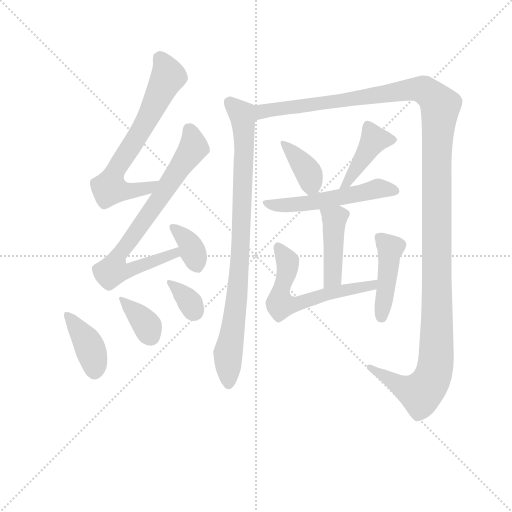
t = 0.00 s
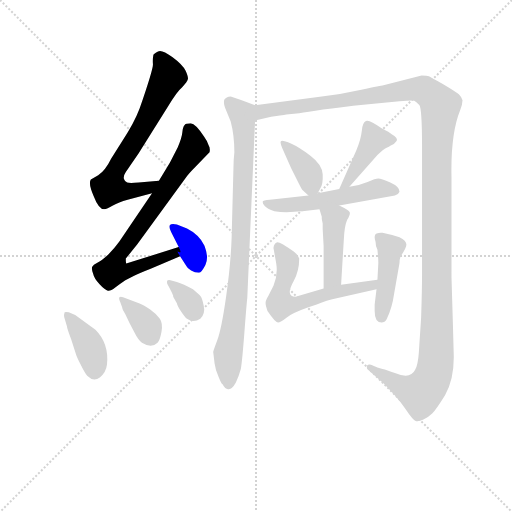
t = 2.01 s
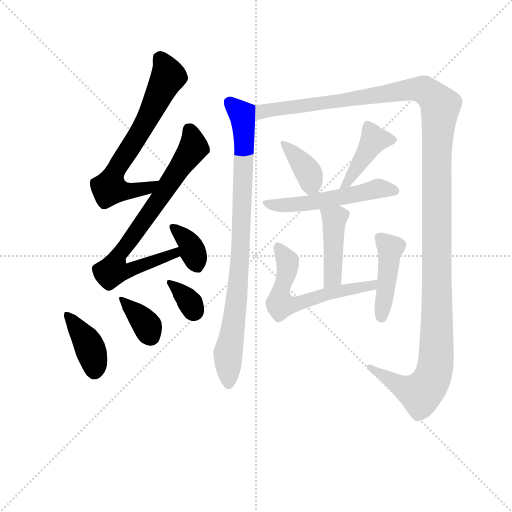
t = 4.02 s
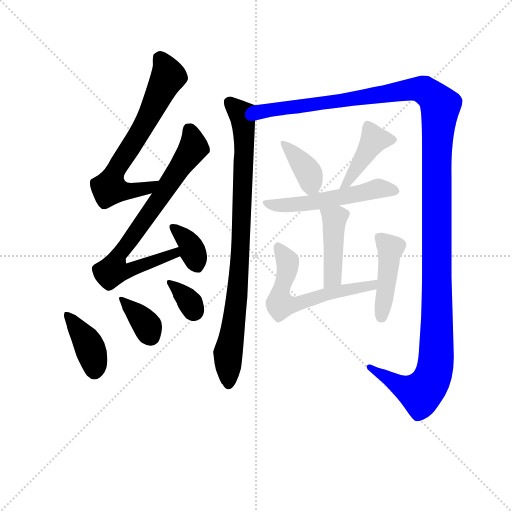
t = 6.03 s
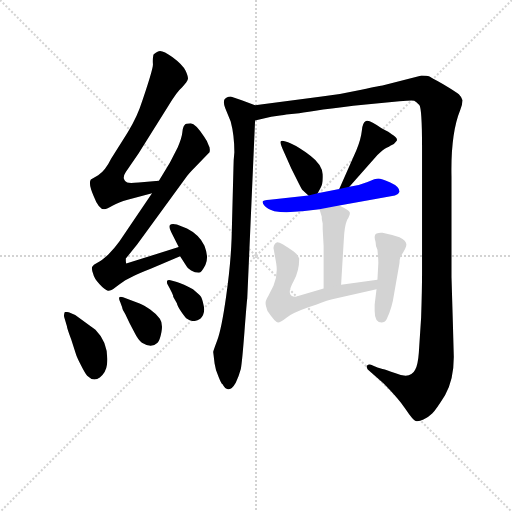
t = 8.04 s
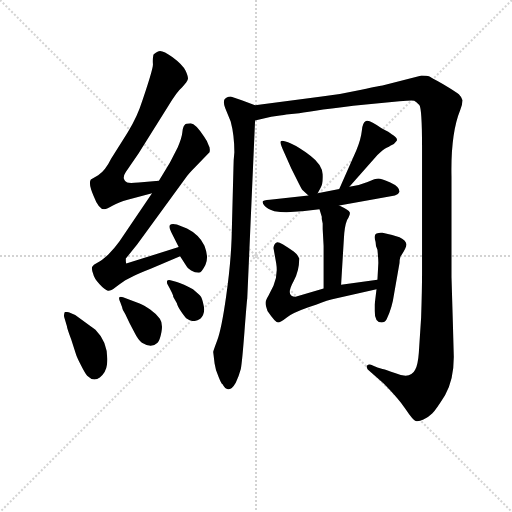
t = 10.05 s

The animated SVG that drew these frames (rendered in a browser with its animation timeline set to each time). Animation: 14 CSS @keyframes rules; one cycle of 10.05 s.

<svg version="1.1" viewBox="0 0 1024 1024" xmlns="http://www.w3.org/2000/svg">
  <g stroke="lightgray" stroke-dasharray="1,1" stroke-width="1" transform="scale(4, 4)">
    <line x1="0" y1="0" x2="256" y2="256"></line>
    <line x1="256" y1="0" x2="0" y2="256"></line>
    <line x1="128" y1="0" x2="128" y2="256"></line>
    <line x1="0" y1="128" x2="256" y2="128"></line>
  </g>
<g transform="scale(0.92, -0.92) translate(60, -900)">
   <style type="text/css">
    @keyframes keyframes0 {
      from {
       stroke: blue;
       stroke-dashoffset: 680;
       stroke-width: 128;
       }
       69% {
       animation-timing-function: step-end;
       stroke: blue;
       stroke-dashoffset: 0;
       stroke-width: 128;
       }
       to {
       stroke: black;
       stroke-width: 1024;
       }
       }
       #make-me-a-hanzi-animation-0 {
         animation: keyframes0 0.803385s both;
         animation-delay: 0.000000s;
         animation-timing-function: linear;
       }
    @keyframes keyframes1 {
      from {
       stroke: blue;
       stroke-dashoffset: 767;
       stroke-width: 128;
       }
       71% {
       animation-timing-function: step-end;
       stroke: blue;
       stroke-dashoffset: 0;
       stroke-width: 128;
       }
       to {
       stroke: black;
       stroke-width: 1024;
       }
       }
       #make-me-a-hanzi-animation-1 {
         animation: keyframes1 0.874186s both;
         animation-delay: 0.803385s;
         animation-timing-function: linear;
       }
    @keyframes keyframes2 {
      from {
       stroke: blue;
       stroke-dashoffset: 362;
       stroke-width: 128;
       }
       54% {
       animation-timing-function: step-end;
       stroke: blue;
       stroke-dashoffset: 0;
       stroke-width: 128;
       }
       to {
       stroke: black;
       stroke-width: 1024;
       }
       }
       #make-me-a-hanzi-animation-2 {
         animation: keyframes2 0.544596s both;
         animation-delay: 1.677572s;
         animation-timing-function: linear;
       }
    @keyframes keyframes3 {
      from {
       stroke: blue;
       stroke-dashoffset: 395;
       stroke-width: 128;
       }
       56% {
       animation-timing-function: step-end;
       stroke: blue;
       stroke-dashoffset: 0;
       stroke-width: 128;
       }
       to {
       stroke: black;
       stroke-width: 1024;
       }
       }
       #make-me-a-hanzi-animation-3 {
         animation: keyframes3 0.571452s both;
         animation-delay: 2.222168s;
         animation-timing-function: linear;
       }
    @keyframes keyframes4 {
      from {
       stroke: blue;
       stroke-dashoffset: 360;
       stroke-width: 128;
       }
       54% {
       animation-timing-function: step-end;
       stroke: blue;
       stroke-dashoffset: 0;
       stroke-width: 128;
       }
       to {
       stroke: black;
       stroke-width: 1024;
       }
       }
       #make-me-a-hanzi-animation-4 {
         animation: keyframes4 0.542969s both;
         animation-delay: 2.793620s;
         animation-timing-function: linear;
       }
    @keyframes keyframes5 {
      from {
       stroke: blue;
       stroke-dashoffset: 339;
       stroke-width: 128;
       }
       52% {
       animation-timing-function: step-end;
       stroke: blue;
       stroke-dashoffset: 0;
       stroke-width: 128;
       }
       to {
       stroke: black;
       stroke-width: 1024;
       }
       }
       #make-me-a-hanzi-animation-5 {
         animation: keyframes5 0.525879s both;
         animation-delay: 3.336589s;
         animation-timing-function: linear;
       }
    @keyframes keyframes6 {
      from {
       stroke: blue;
       stroke-dashoffset: 883;
       stroke-width: 128;
       }
       74% {
       animation-timing-function: step-end;
       stroke: blue;
       stroke-dashoffset: 0;
       stroke-width: 128;
       }
       to {
       stroke: black;
       stroke-width: 1024;
       }
       }
       #make-me-a-hanzi-animation-6 {
         animation: keyframes6 0.968587s both;
         animation-delay: 3.862467s;
         animation-timing-function: linear;
       }
    @keyframes keyframes7 {
      from {
       stroke: blue;
       stroke-dashoffset: 1438;
       stroke-width: 128;
       }
       82% {
       animation-timing-function: step-end;
       stroke: blue;
       stroke-dashoffset: 0;
       stroke-width: 128;
       }
       to {
       stroke: black;
       stroke-width: 1024;
       }
       }
       #make-me-a-hanzi-animation-7 {
         animation: keyframes7 1.420247s both;
         animation-delay: 4.831055s;
         animation-timing-function: linear;
       }
    @keyframes keyframes8 {
      from {
       stroke: blue;
       stroke-dashoffset: 382;
       stroke-width: 128;
       }
       55% {
       animation-timing-function: step-end;
       stroke: blue;
       stroke-dashoffset: 0;
       stroke-width: 128;
       }
       to {
       stroke: black;
       stroke-width: 1024;
       }
       }
       #make-me-a-hanzi-animation-8 {
         animation: keyframes8 0.560872s both;
         animation-delay: 6.251302s;
         animation-timing-function: linear;
       }
    @keyframes keyframes9 {
      from {
       stroke: blue;
       stroke-dashoffset: 422;
       stroke-width: 128;
       }
       58% {
       animation-timing-function: step-end;
       stroke: blue;
       stroke-dashoffset: 0;
       stroke-width: 128;
       }
       to {
       stroke: black;
       stroke-width: 1024;
       }
       }
       #make-me-a-hanzi-animation-9 {
         animation: keyframes9 0.593424s both;
         animation-delay: 6.812174s;
         animation-timing-function: linear;
       }
    @keyframes keyframes10 {
      from {
       stroke: blue;
       stroke-dashoffset: 542;
       stroke-width: 128;
       }
       64% {
       animation-timing-function: step-end;
       stroke: blue;
       stroke-dashoffset: 0;
       stroke-width: 128;
       }
       to {
       stroke: black;
       stroke-width: 1024;
       }
       }
       #make-me-a-hanzi-animation-10 {
         animation: keyframes10 0.691081s both;
         animation-delay: 7.405599s;
         animation-timing-function: linear;
       }
    @keyframes keyframes11 {
      from {
       stroke: blue;
       stroke-dashoffset: 435;
       stroke-width: 128;
       }
       59% {
       animation-timing-function: step-end;
       stroke: blue;
       stroke-dashoffset: 0;
       stroke-width: 128;
       }
       to {
       stroke: black;
       stroke-width: 1024;
       }
       }
       #make-me-a-hanzi-animation-11 {
         animation: keyframes11 0.604004s both;
         animation-delay: 8.096680s;
         animation-timing-function: linear;
       }
    @keyframes keyframes12 {
      from {
       stroke: blue;
       stroke-dashoffset: 604;
       stroke-width: 128;
       }
       66% {
       animation-timing-function: step-end;
       stroke: blue;
       stroke-dashoffset: 0;
       stroke-width: 128;
       }
       to {
       stroke: black;
       stroke-width: 1024;
       }
       }
       #make-me-a-hanzi-animation-12 {
         animation: keyframes12 0.741536s both;
         animation-delay: 8.700684s;
         animation-timing-function: linear;
       }
    @keyframes keyframes13 {
      from {
       stroke: blue;
       stroke-dashoffset: 437;
       stroke-width: 128;
       }
       59% {
       animation-timing-function: step-end;
       stroke: blue;
       stroke-dashoffset: 0;
       stroke-width: 128;
       }
       to {
       stroke: black;
       stroke-width: 1024;
       }
       }
       #make-me-a-hanzi-animation-13 {
         animation: keyframes13 0.605632s both;
         animation-delay: 9.442220s;
         animation-timing-function: linear;
       }
</style>
<path d="M 285.5 507.0 L 241.5 503.0 Q 221.5 501.0 216.5 503.0 Q 211.5 505.0 209.5 511.0 Q 207.5 517.0 213.5 526.0 Q 219.5 535.0 241.5 567.0 L 305.5 669.0 Q 324.5 701.0 335.5 710.0 Q 347.5 722.0 348.5 728.0 Q 349.5 733.0 343.5 746.0 Q 337.5 759.0 314.5 776.0 Q 291.5 793.0 283.5 788.0 Q 274.5 783.0 273.5 781.0 Q 271.5 771.0 272.5 760.0 Q 272.5 748.0 243.5 664.0 Q 231.5 632.0 205.5 593.0 L 181.5 555.0 Q 169.5 530.0 153.5 519.0 L 137.5 510.0 Q 131.5 502.0 143.5 474.0 Q 154.5 445.0 166.5 445.0 Q 172.5 445.0 185.5 453.0 Q 197.5 461.0 217.5 466.0 L 270.5 480.0 C 299.5 488.0 315.5 510.0 285.5 507.0 Z" fill="lightgray"></path> 
<path d="M 328.5 363.0 L 214.5 327.0 Q 213.5 328.0 213.5 338.0 L 238.5 369.0 L 343.5 513.0 Q 348.5 521.0 364.5 537.0 L 395.5 569.0 Q 397.5 578.0 393.5 584.0 Q 389.5 595.0 383.5 603.0 Q 365.5 631.0 354.5 632.0 Q 342.5 632.0 341.5 628.0 Q 337.5 624.0 336.5 613.0 Q 335.5 601.0 326.5 580.0 L 309.5 547.0 L 285.5 507.0 L 270.5 480.0 L 199.5 375.0 Q 189.5 361.0 175.5 347.0 Q 160.5 333.0 151.5 329.0 Q 142.5 325.0 140.5 320.0 Q 138.5 315.0 142.5 305.0 Q 144.5 295.0 156.5 282.0 Q 168.5 269.0 174.5 268.0 Q 180.5 267.0 190.5 275.0 Q 200.5 283.0 212.5 291.0 L 230.5 300.0 Q 239.5 305.0 267.5 316.0 L 331.5 343.0 C 359.5 355.0 357.5 372.0 328.5 363.0 Z" fill="lightgray"></path> 
<path d="M 331.5 343.0 L 345.5 321.0 Q 347.5 316.0 355.5 312.0 Q 363.5 307.0 372.5 307.0 Q 378.5 308.0 386.5 324.0 Q 394.5 340.0 384.5 366.0 Q 372.5 390.0 346.5 403.0 L 324.5 412.0 Q 313.5 415.0 309.5 411.0 Q 305.5 407.0 314.5 391.0 L 328.5 363.0 C 341.5 336.0 315.5 368.0 331.5 343.0 Z" fill="lightgray"></path> 
<path d="M 89.5 221.0 Q 82.5 223.0 80.5 221.0 Q 78.5 215.0 79.5 211.0 L 85.5 191.0 Q 85.5 187.0 94.5 163.0 L 105.5 129.0 Q 106.5 125.0 115.5 107.0 Q 124.5 89.0 129.5 83.0 Q 143.5 69.0 157.0 79.5 Q 170.5 90.0 172.5 107.0 Q 177.5 153.0 147.5 183.0 L 103.5 215.0 L 89.5 221.0 Z" fill="lightgray"></path> 
<path d="M 205.5 232.0 Q 205.5 228.0 212.5 217.0 L 221.5 198.0 L 233.5 175.0 Q 240.5 161.0 248.5 155.0 Q 269.5 142.0 282.5 155.0 Q 287.5 160.0 291.0 178.5 Q 294.5 197.0 287.5 207.0 Q 280.5 217.0 266.5 227.0 Q 252.5 237.0 243.5 240.0 L 207.5 254.0 Q 201.5 256.0 199.5 254.0 Q 197.5 252.0 201.5 243.0 L 205.5 232.0 Z" fill="lightgray"></path> 
<path d="M 308.5 274.0 L 313.5 264.0 L 316.5 257.0 L 316.5 255.0 L 324.5 241.0 Q 325.5 235.0 334.0 222.5 Q 342.5 210.0 346.5 207.0 Q 360.5 197.0 375.5 207.0 Q 386.5 218.0 383.0 235.0 Q 379.5 252.0 376.5 255.5 Q 373.5 259.0 359.5 271.0 Q 338.5 283.0 324.5 287.0 L 310.5 291.0 Q 304.5 292.0 303.5 289.5 Q 302.5 287.0 303.5 283.0 L 308.5 274.0 Z" fill="lightgray"></path> 
<path d="M 406.5 110.0 Q 408.5 95.0 415.5 80.0 Q 421.5 65.0 423.5 65.0 Q 430.5 52.0 437.5 54.0 Q 444.5 54.0 452.5 68.0 Q 459.5 83.0 463.5 98.0 Q 466.5 114.0 471.5 180.0 Q 476.5 245.0 477.5 251.0 L 494.5 638.0 C 495.5 668.0 495.5 670.0 494.5 671.0 L 465.5 682.0 L 441.5 690.0 Q 431.5 689.0 427.5 683.0 Q 425.5 675.0 429.5 665.0 L 441.5 636.0 Q 449.5 606.0 449.5 569.0 Q 447.5 551.0 447.5 535.0 L 443.5 382.0 Q 441.5 325.0 431.5 255.0 Q 421.5 185.0 412.5 161.0 Q 403.5 137.0 403.5 135.0 L 406.5 110.0 Z" fill="lightgray"></path> 
<path d="M 494.5 638.0 L 529.5 646.0 L 548.5 649.0 Q 550.5 649.0 562.5 651.0 L 590.5 654.0 Q 606.5 656.0 642.5 662.0 Q 677.5 667.0 735.5 673.0 L 808.5 680.0 Q 835.5 682.0 840.5 681.0 Q 844.5 679.0 851.5 672.0 Q 857.5 665.0 857.5 579.0 L 857.5 307.0 Q 857.5 270.0 855.5 210.0 L 850.5 133.0 Q 848.5 106.0 842.5 96.0 Q 832.5 75.0 798.5 89.0 Q 780.5 96.0 771.5 98.0 L 760.5 101.0 L 746.5 107.0 Q 741.5 109.0 737.5 105.0 Q 736.5 101.0 739.5 97.0 L 773.5 67.0 Q 805.5 35.0 821.5 11.0 Q 837.5 -13.0 843.5 -15.0 Q 849.5 -17.0 860.5 -12.0 Q 871.5 -7.0 879.5 1.0 Q 887.5 9.0 907.5 41.0 Q 926.5 74.0 926.5 124.0 L 924.5 198.0 L 921.5 298.0 L 921.5 516.0 Q 919.5 609.0 940.5 661.0 Q 945.5 674.0 945.5 682.0 Q 943.5 689.0 937.5 695.0 Q 930.5 701.0 903.5 717.0 Q 875.5 732.0 872.5 734.0 Q 868.5 736.0 856.5 736.0 L 771.5 714.0 Q 770.5 714.0 725.5 705.0 Q 680.5 695.0 639.5 690.0 L 494.5 671.0 C 464.5 667.0 465.5 631.0 494.5 638.0 Z" fill="lightgray"></path> 
<path d="M 630.5 480.0 L 636.5 491.0 Q 642.5 499.0 641.5 521.0 Q 640.5 542.0 615.5 561.0 Q 590.5 580.0 572.5 588.0 Q 553.5 596.0 550.5 593.0 Q 547.5 590.0 558.5 567.0 L 573.5 533.0 L 588.5 503.0 Q 596.5 487.0 597.5 487.0 L 610.5 475.0 C 621.5 464.0 621.5 464.0 630.5 480.0 Z" fill="lightgray"></path> 
<path d="M 699.5 494.0 L 760.5 563.0 Q 773.5 576.0 780.5 579.0 Q 786.5 581.0 788.5 583.0 Q 798.5 587.0 802.5 594.0 Q 805.5 600.0 791.5 608.0 Q 787.5 612.0 769.5 621.0 Q 742.5 641.0 735.5 637.0 Q 727.5 633.0 726.5 615.0 Q 724.5 596.0 714.5 573.0 L 677.5 489.0 C 665.5 462.0 679.5 472.0 699.5 494.0 Z" fill="lightgray"></path> 
<path d="M 595.5 441.0 L 597.5 441.0 L 634.5 445.0 L 677.5 453.0 L 798.5 475.0 Q 806.5 477.0 808.5 483.0 Q 808.5 494.0 788.5 503.0 Q 768.5 512.0 762.5 512.0 Q 756.5 512.0 739.0 504.5 Q 721.5 497.0 699.5 494.0 L 677.5 489.0 L 630.5 480.0 L 610.5 475.0 L 526.5 466.0 Q 511.5 465.0 511.0 461.5 Q 510.5 458.0 515.5 452.0 Q 520.5 446.0 536.5 441.0 Q 553.5 438.0 571.5 439.0 L 595.5 441.0 Z" fill="lightgray"></path> 
<path d="M 634.5 445.0 L 639.5 429.0 L 639.5 424.0 L 641.5 414.0 L 641.5 402.0 L 643.5 365.0 L 643.5 273.0 C 643.5 243.0 679.5 251.0 681.5 281.0 L 687.5 380.0 Q 688.5 407.0 694.5 422.0 Q 701.5 433.0 700.5 438.0 Q 698.5 443.0 677.5 453.0 C 650.5 466.0 625.5 474.0 634.5 445.0 Z" fill="lightgray"></path> 
<path d="M 643.5 273.0 L 582.5 255.0 Q 559.5 255.0 578.5 289.0 Q 590.5 311.0 590.5 338.0 Q 588.5 345.0 578.5 353.0 Q 546.5 376.0 541.5 373.0 Q 535.5 370.0 534.5 361.0 L 540.5 327.0 Q 544.5 302.0 534.5 279.0 L 523.5 257.0 Q 517.5 247.0 517.5 243.0 Q 516.5 238.0 521.5 224.0 Q 538.5 199.0 544.5 199.0 Q 549.5 199.0 563.5 210.0 Q 576.5 220.0 610.5 232.0 L 628.5 238.0 Q 651.5 248.0 669.5 251.0 L 758.5 271.0 C 787.5 278.0 790.5 296.0 760.5 292.0 L 681.5 281.0 L 643.5 273.0 Z" fill="lightgray"></path> 
<path d="M 758.5 271.0 L 754.5 238.0 L 754.5 224.0 Q 754.5 199.0 769.5 199.0 Q 776.5 199.0 780.5 206.0 Q 792.5 231.0 796.5 260.0 L 808.5 328.0 Q 808.5 336.0 810.5 342.0 Q 823.5 361.0 823.5 368.5 Q 823.5 376.0 808.5 384.0 L 792.5 389.0 L 771.5 394.0 Q 765.5 395.0 758.5 392.5 Q 751.5 390.0 756.5 374.0 Q 756.5 363.0 760.5 357.0 Q 762.5 337.0 762.5 329.0 L 760.5 292.0 L 758.5 271.0 Z" fill="lightgray"></path> 
      <clipPath id="make-me-a-hanzi-clip-0">
      <path d="M 285.5 507.0 L 241.5 503.0 Q 221.5 501.0 216.5 503.0 Q 211.5 505.0 209.5 511.0 Q 207.5 517.0 213.5 526.0 Q 219.5 535.0 241.5 567.0 L 305.5 669.0 Q 324.5 701.0 335.5 710.0 Q 347.5 722.0 348.5 728.0 Q 349.5 733.0 343.5 746.0 Q 337.5 759.0 314.5 776.0 Q 291.5 793.0 283.5 788.0 Q 274.5 783.0 273.5 781.0 Q 271.5 771.0 272.5 760.0 Q 272.5 748.0 243.5 664.0 Q 231.5 632.0 205.5 593.0 L 181.5 555.0 Q 169.5 530.0 153.5 519.0 L 137.5 510.0 Q 131.5 502.0 143.5 474.0 Q 154.5 445.0 166.5 445.0 Q 172.5 445.0 185.5 453.0 Q 197.5 461.0 217.5 466.0 L 270.5 480.0 C 299.5 488.0 315.5 510.0 285.5 507.0 Z" fill="lightgray"></path>
      </clipPath>
      <path clip-path="url(#make-me-a-hanzi-clip-0)" d="M 285.5 774.0 L 295.5 762.0 L 304.5 732.0 L 243.5 610.0 L 194.5 538.0 L 178.5 491.0 L 219.5 484.0 L 260.5 491.0 L 278.5 502.0 " fill="none" id="make-me-a-hanzi-animation-0" stroke-dasharray="552 1104" stroke-linecap="round"></path>

      <clipPath id="make-me-a-hanzi-clip-1">
      <path d="M 328.5 363.0 L 214.5 327.0 Q 213.5 328.0 213.5 338.0 L 238.5 369.0 L 343.5 513.0 Q 348.5 521.0 364.5 537.0 L 395.5 569.0 Q 397.5 578.0 393.5 584.0 Q 389.5 595.0 383.5 603.0 Q 365.5 631.0 354.5 632.0 Q 342.5 632.0 341.5 628.0 Q 337.5 624.0 336.5 613.0 Q 335.5 601.0 326.5 580.0 L 309.5 547.0 L 285.5 507.0 L 270.5 480.0 L 199.5 375.0 Q 189.5 361.0 175.5 347.0 Q 160.5 333.0 151.5 329.0 Q 142.5 325.0 140.5 320.0 Q 138.5 315.0 142.5 305.0 Q 144.5 295.0 156.5 282.0 Q 168.5 269.0 174.5 268.0 Q 180.5 267.0 190.5 275.0 Q 200.5 283.0 212.5 291.0 L 230.5 300.0 Q 239.5 305.0 267.5 316.0 L 331.5 343.0 C 359.5 355.0 357.5 372.0 328.5 363.0 Z" fill="lightgray"></path>
      </clipPath>
      <path clip-path="url(#make-me-a-hanzi-clip-1)" d="M 350.5 619.0 L 360.5 579.0 L 200.5 350.0 L 185.5 312.0 L 219.5 312.0 L 319.5 349.0 L 322.5 357.0 " fill="none" id="make-me-a-hanzi-animation-1" stroke-dasharray="639 1278" stroke-linecap="round"></path>

      <clipPath id="make-me-a-hanzi-clip-2">
      <path d="M 331.5 343.0 L 345.5 321.0 Q 347.5 316.0 355.5 312.0 Q 363.5 307.0 372.5 307.0 Q 378.5 308.0 386.5 324.0 Q 394.5 340.0 384.5 366.0 Q 372.5 390.0 346.5 403.0 L 324.5 412.0 Q 313.5 415.0 309.5 411.0 Q 305.5 407.0 314.5 391.0 L 328.5 363.0 C 341.5 336.0 315.5 368.0 331.5 343.0 Z" fill="lightgray"></path>
      </clipPath>
      <path clip-path="url(#make-me-a-hanzi-clip-2)" d="M 317.5 407.0 L 354.5 366.0 L 369.5 318.0 " fill="none" id="make-me-a-hanzi-animation-2" stroke-dasharray="234 468" stroke-linecap="round"></path>

      <clipPath id="make-me-a-hanzi-clip-3">
      <path d="M 89.5 221.0 Q 82.5 223.0 80.5 221.0 Q 78.5 215.0 79.5 211.0 L 85.5 191.0 Q 85.5 187.0 94.5 163.0 L 105.5 129.0 Q 106.5 125.0 115.5 107.0 Q 124.5 89.0 129.5 83.0 Q 143.5 69.0 157.0 79.5 Q 170.5 90.0 172.5 107.0 Q 177.5 153.0 147.5 183.0 L 103.5 215.0 L 89.5 221.0 Z" fill="lightgray"></path>
      </clipPath>
      <path clip-path="url(#make-me-a-hanzi-clip-3)" d="M 85.5 216.0 L 136.5 142.0 L 144.5 94.0 " fill="none" id="make-me-a-hanzi-animation-3" stroke-dasharray="267 534" stroke-linecap="round"></path>

      <clipPath id="make-me-a-hanzi-clip-4">
      <path d="M 205.5 232.0 Q 205.5 228.0 212.5 217.0 L 221.5 198.0 L 233.5 175.0 Q 240.5 161.0 248.5 155.0 Q 269.5 142.0 282.5 155.0 Q 287.5 160.0 291.0 178.5 Q 294.5 197.0 287.5 207.0 Q 280.5 217.0 266.5 227.0 Q 252.5 237.0 243.5 240.0 L 207.5 254.0 Q 201.5 256.0 199.5 254.0 Q 197.5 252.0 201.5 243.0 L 205.5 232.0 Z" fill="lightgray"></path>
      </clipPath>
      <path clip-path="url(#make-me-a-hanzi-clip-4)" d="M 203.5 249.0 L 254.5 200.0 L 267.5 169.0 " fill="none" id="make-me-a-hanzi-animation-4" stroke-dasharray="232 464" stroke-linecap="round"></path>

      <clipPath id="make-me-a-hanzi-clip-5">
      <path d="M 308.5 274.0 L 313.5 264.0 L 316.5 257.0 L 316.5 255.0 L 324.5 241.0 Q 325.5 235.0 334.0 222.5 Q 342.5 210.0 346.5 207.0 Q 360.5 197.0 375.5 207.0 Q 386.5 218.0 383.0 235.0 Q 379.5 252.0 376.5 255.5 Q 373.5 259.0 359.5 271.0 Q 338.5 283.0 324.5 287.0 L 310.5 291.0 Q 304.5 292.0 303.5 289.5 Q 302.5 287.0 303.5 283.0 L 308.5 274.0 Z" fill="lightgray"></path>
      </clipPath>
      <path clip-path="url(#make-me-a-hanzi-clip-5)" d="M 307.5 286.0 L 342.5 255.0 L 361.5 224.0 " fill="none" id="make-me-a-hanzi-animation-5" stroke-dasharray="211 422" stroke-linecap="round"></path>

      <clipPath id="make-me-a-hanzi-clip-6">
      <path d="M 406.5 110.0 Q 408.5 95.0 415.5 80.0 Q 421.5 65.0 423.5 65.0 Q 430.5 52.0 437.5 54.0 Q 444.5 54.0 452.5 68.0 Q 459.5 83.0 463.5 98.0 Q 466.5 114.0 471.5 180.0 Q 476.5 245.0 477.5 251.0 L 494.5 638.0 C 495.5 668.0 495.5 670.0 494.5 671.0 L 465.5 682.0 L 441.5 690.0 Q 431.5 689.0 427.5 683.0 Q 425.5 675.0 429.5 665.0 L 441.5 636.0 Q 449.5 606.0 449.5 569.0 Q 447.5 551.0 447.5 535.0 L 443.5 382.0 Q 441.5 325.0 431.5 255.0 Q 421.5 185.0 412.5 161.0 Q 403.5 137.0 403.5 135.0 L 406.5 110.0 Z" fill="lightgray"></path>
      </clipPath>
      <path clip-path="url(#make-me-a-hanzi-clip-6)" d="M 438.5 678.0 L 465.5 651.0 L 471.5 569.0 L 458.5 291.0 L 448.5 193.0 L 435.5 131.0 L 436.5 65.0 " fill="none" id="make-me-a-hanzi-animation-6" stroke-dasharray="755 1510" stroke-linecap="round"></path>

      <clipPath id="make-me-a-hanzi-clip-7">
      <path d="M 494.5 638.0 L 529.5 646.0 L 548.5 649.0 Q 550.5 649.0 562.5 651.0 L 590.5 654.0 Q 606.5 656.0 642.5 662.0 Q 677.5 667.0 735.5 673.0 L 808.5 680.0 Q 835.5 682.0 840.5 681.0 Q 844.5 679.0 851.5 672.0 Q 857.5 665.0 857.5 579.0 L 857.5 307.0 Q 857.5 270.0 855.5 210.0 L 850.5 133.0 Q 848.5 106.0 842.5 96.0 Q 832.5 75.0 798.5 89.0 Q 780.5 96.0 771.5 98.0 L 760.5 101.0 L 746.5 107.0 Q 741.5 109.0 737.5 105.0 Q 736.5 101.0 739.5 97.0 L 773.5 67.0 Q 805.5 35.0 821.5 11.0 Q 837.5 -13.0 843.5 -15.0 Q 849.5 -17.0 860.5 -12.0 Q 871.5 -7.0 879.5 1.0 Q 887.5 9.0 907.5 41.0 Q 926.5 74.0 926.5 124.0 L 924.5 198.0 L 921.5 298.0 L 921.5 516.0 Q 919.5 609.0 940.5 661.0 Q 945.5 674.0 945.5 682.0 Q 943.5 689.0 937.5 695.0 Q 930.5 701.0 903.5 717.0 Q 875.5 732.0 872.5 734.0 Q 868.5 736.0 856.5 736.0 L 771.5 714.0 Q 770.5 714.0 725.5 705.0 Q 680.5 695.0 639.5 690.0 L 494.5 671.0 C 464.5 667.0 465.5 631.0 494.5 638.0 Z" fill="lightgray"></path>
      </clipPath>
      <path clip-path="url(#make-me-a-hanzi-clip-7)" d="M 499.5 644.0 L 510.5 657.0 L 532.5 662.0 L 841.5 706.0 L 859.5 705.0 L 897.5 669.0 L 889.5 592.0 L 890.5 204.0 L 884.5 93.0 L 877.5 74.0 L 854.5 45.0 L 822.5 55.0 L 742.5 102.0 " fill="none" id="make-me-a-hanzi-animation-7" stroke-dasharray="1310 2620" stroke-linecap="round"></path>

      <clipPath id="make-me-a-hanzi-clip-8">
      <path d="M 630.5 480.0 L 636.5 491.0 Q 642.5 499.0 641.5 521.0 Q 640.5 542.0 615.5 561.0 Q 590.5 580.0 572.5 588.0 Q 553.5 596.0 550.5 593.0 Q 547.5 590.0 558.5 567.0 L 573.5 533.0 L 588.5 503.0 Q 596.5 487.0 597.5 487.0 L 610.5 475.0 C 621.5 464.0 621.5 464.0 630.5 480.0 Z" fill="lightgray"></path>
      </clipPath>
      <path clip-path="url(#make-me-a-hanzi-clip-8)" d="M 554.5 589.0 L 611.5 524.0 L 613.5 485.0 " fill="none" id="make-me-a-hanzi-animation-8" stroke-dasharray="254 508" stroke-linecap="round"></path>

      <clipPath id="make-me-a-hanzi-clip-9">
      <path d="M 699.5 494.0 L 760.5 563.0 Q 773.5 576.0 780.5 579.0 Q 786.5 581.0 788.5 583.0 Q 798.5 587.0 802.5 594.0 Q 805.5 600.0 791.5 608.0 Q 787.5 612.0 769.5 621.0 Q 742.5 641.0 735.5 637.0 Q 727.5 633.0 726.5 615.0 Q 724.5 596.0 714.5 573.0 L 677.5 489.0 C 665.5 462.0 679.5 472.0 699.5 494.0 Z" fill="lightgray"></path>
      </clipPath>
      <path clip-path="url(#make-me-a-hanzi-clip-9)" d="M 793.5 596.0 L 753.5 596.0 L 692.5 500.0 L 681.5 495.0 " fill="none" id="make-me-a-hanzi-animation-9" stroke-dasharray="294 588" stroke-linecap="round"></path>

      <clipPath id="make-me-a-hanzi-clip-10">
      <path d="M 595.5 441.0 L 597.5 441.0 L 634.5 445.0 L 677.5 453.0 L 798.5 475.0 Q 806.5 477.0 808.5 483.0 Q 808.5 494.0 788.5 503.0 Q 768.5 512.0 762.5 512.0 Q 756.5 512.0 739.0 504.5 Q 721.5 497.0 699.5 494.0 L 677.5 489.0 L 630.5 480.0 L 610.5 475.0 L 526.5 466.0 Q 511.5 465.0 511.0 461.5 Q 510.5 458.0 515.5 452.0 Q 520.5 446.0 536.5 441.0 Q 553.5 438.0 571.5 439.0 L 595.5 441.0 Z" fill="lightgray"></path>
      </clipPath>
      <path clip-path="url(#make-me-a-hanzi-clip-10)" d="M 516.5 458.0 L 544.5 453.0 L 601.5 457.0 L 762.5 490.0 L 798.5 485.0 " fill="none" id="make-me-a-hanzi-animation-10" stroke-dasharray="414 828" stroke-linecap="round"></path>

      <clipPath id="make-me-a-hanzi-clip-11">
      <path d="M 634.5 445.0 L 639.5 429.0 L 639.5 424.0 L 641.5 414.0 L 641.5 402.0 L 643.5 365.0 L 643.5 273.0 C 643.5 243.0 679.5 251.0 681.5 281.0 L 687.5 380.0 Q 688.5 407.0 694.5 422.0 Q 701.5 433.0 700.5 438.0 Q 698.5 443.0 677.5 453.0 C 650.5 466.0 625.5 474.0 634.5 445.0 Z" fill="lightgray"></path>
      </clipPath>
      <path clip-path="url(#make-me-a-hanzi-clip-11)" d="M 642.5 443.0 L 667.5 423.0 L 663.5 303.0 L 648.5 281.0 " fill="none" id="make-me-a-hanzi-animation-11" stroke-dasharray="307 614" stroke-linecap="round"></path>

      <clipPath id="make-me-a-hanzi-clip-12">
      <path d="M 643.5 273.0 L 582.5 255.0 Q 559.5 255.0 578.5 289.0 Q 590.5 311.0 590.5 338.0 Q 588.5 345.0 578.5 353.0 Q 546.5 376.0 541.5 373.0 Q 535.5 370.0 534.5 361.0 L 540.5 327.0 Q 544.5 302.0 534.5 279.0 L 523.5 257.0 Q 517.5 247.0 517.5 243.0 Q 516.5 238.0 521.5 224.0 Q 538.5 199.0 544.5 199.0 Q 549.5 199.0 563.5 210.0 Q 576.5 220.0 610.5 232.0 L 628.5 238.0 Q 651.5 248.0 669.5 251.0 L 758.5 271.0 C 787.5 278.0 790.5 296.0 760.5 292.0 L 681.5 281.0 L 643.5 273.0 Z" fill="lightgray"></path>
      </clipPath>
      <path clip-path="url(#make-me-a-hanzi-clip-12)" d="M 543.5 364.0 L 565.5 331.0 L 548.5 239.0 L 581.5 238.0 L 652.5 262.0 L 748.5 279.0 L 753.5 287.0 " fill="none" id="make-me-a-hanzi-animation-12" stroke-dasharray="476 952" stroke-linecap="round"></path>

      <clipPath id="make-me-a-hanzi-clip-13">
      <path d="M 758.5 271.0 L 754.5 238.0 L 754.5 224.0 Q 754.5 199.0 769.5 199.0 Q 776.5 199.0 780.5 206.0 Q 792.5 231.0 796.5 260.0 L 808.5 328.0 Q 808.5 336.0 810.5 342.0 Q 823.5 361.0 823.5 368.5 Q 823.5 376.0 808.5 384.0 L 792.5 389.0 L 771.5 394.0 Q 765.5 395.0 758.5 392.5 Q 751.5 390.0 756.5 374.0 Q 756.5 363.0 760.5 357.0 Q 762.5 337.0 762.5 329.0 L 760.5 292.0 L 758.5 271.0 Z" fill="lightgray"></path>
      </clipPath>
      <path clip-path="url(#make-me-a-hanzi-clip-13)" d="M 766.5 383.0 L 788.5 360.0 L 769.5 212.0 " fill="none" id="make-me-a-hanzi-animation-13" stroke-dasharray="309 618" stroke-linecap="round"></path>

</g>
</svg>
